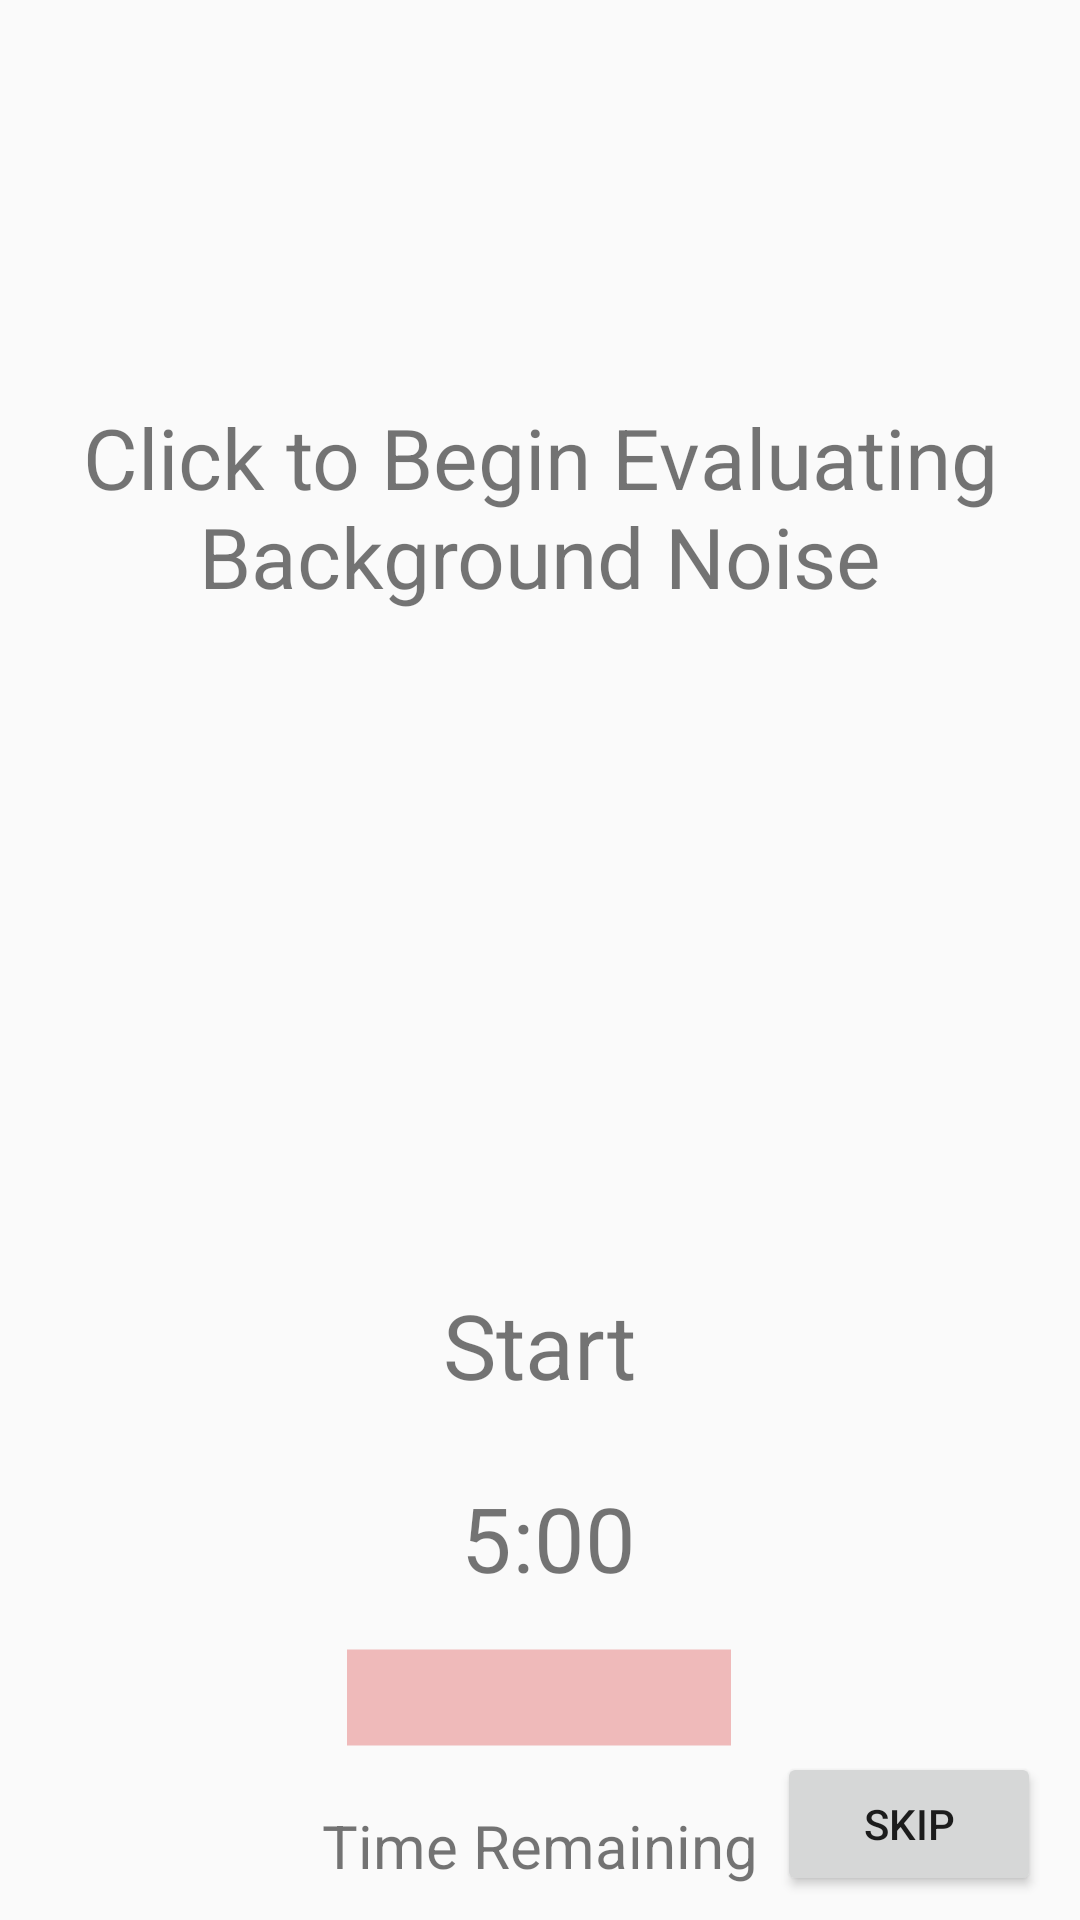

Layout XML and referenced resources for this Android screen:
<!-- AndroidManifest.xml: application theme AppTheme.NoActionBar -->
<!-- res/layout/activity_evaluation.xml -->
<?xml version="1.0" encoding="utf-8"?>
<android.support.constraint.ConstraintLayout
    xmlns:android="http://schemas.android.com/apk/res/android"
    xmlns:app="http://schemas.android.com/apk/res-auto"
    xmlns:tools = "http://schemas.android.com/tools"
    android:layout_width="match_parent"
    android:layout_height = "match_parent"
    tools:context = ".Evaluation">


    <TextView
        android:id="@+id/cancelling_text"
        android:layout_width="0dp"
        android:layout_height="wrap_content"
        android:layout_marginStart="16dp"
        android:layout_marginLeft="16dp"
        android:layout_marginEnd="16dp"
        android:layout_marginRight="16dp"
        android:layout_marginBottom="16dp"
        android:gravity="center_horizontal"
        android:text="@string/evaluate_background_text"
        android:textSize="28sp"
        app:layout_constraintBottom_toTopOf="@+id/evaluate_button"
        app:layout_constraintEnd_toEndOf="parent"
        app:layout_constraintStart_toStartOf="parent" />

    <ToggleButton
        android:id="@+id/evaluate_button"
        style="@style/toggleButton"
        android:layout_width="200dp"
        android:layout_height="200dp"
        android:background="@drawable/priming_toggle_bg"
        android:checked="false"
        app:layout_constraintBottom_toBottomOf="parent"
        app:layout_constraintEnd_toEndOf="parent"
        app:layout_constraintStart_toStartOf="parent"
        app:layout_constraintTop_toTopOf="parent" />

    <TextView
        android:id="@+id/start_stop_text"
        android:layout_width="wrap_content"
        android:layout_height="wrap_content"
        android:layout_marginStart="8dp"
        android:layout_marginLeft="8dp"
        android:layout_marginTop="8dp"
        android:layout_marginEnd="8dp"
        android:layout_marginRight="8dp"
        android:text="@string/start"
        android:textSize="30sp"
        app:layout_constraintEnd_toEndOf="parent"
        app:layout_constraintStart_toStartOf="parent"
        app:layout_constraintTop_toBottomOf="@+id/evaluate_button" />


    <TextView
        android:id="@+id/timer_text"
        android:layout_width="wrap_content"
        android:layout_height="wrap_content"
        android:layout_marginTop="24dp"
        android:text="@string/_5_00"
        android:textSize="30sp"
        app:layout_constraintEnd_toEndOf="parent"
        app:layout_constraintHorizontal_bias="0.509"
        app:layout_constraintStart_toStartOf="parent"
        app:layout_constraintTop_toBottomOf="@+id/start_stop_text" />


    <ProgressBar
        android:id="@+id/progress_bar"
        style="?android:attr/progressBarStyleHorizontal"
        android:layout_width="128dp"
        android:layout_height="69dp"
        android:progressBackgroundTint="@android:color/holo_red_dark"
        android:scaleY="8"
        app:layout_constraintEnd_toEndOf="parent"
        app:layout_constraintHorizontal_bias="0.498"
        app:layout_constraintStart_toStartOf="parent"
        app:layout_constraintTop_toBottomOf="@+id/timer_text" />

    <TextView
        android:id="@+id/cancelling_text"
        android:layout_width="wrap_content"
        android:layout_height="wrap_content"
        android:text="@string/time_remaining"
        android:textSize="20sp"
        app:layout_constraintEnd_toEndOf="parent"
        app:layout_constraintStart_toStartOf="parent"
        app:layout_constraintTop_toBottomOf="@+id/progress_bar" />

    <Button
        android:id="@+id/button"
        android:layout_width="wrap_content"
        android:layout_height="wrap_content"
        android:layout_marginEnd="8dp"
        android:layout_marginRight="8dp"
        android:layout_marginBottom="8dp"
        android:onClick="SkipScreen"
        android:text="@string/skip"
        app:layout_constraintBottom_toBottomOf="parent"
        app:layout_constraintEnd_toEndOf="parent"
        app:layout_constraintHorizontal_bias="0.981"
        app:layout_constraintStart_toStartOf="parent" />



</android.support.constraint.ConstraintLayout>
<!-- resources referenced by this layout -->
<resources>
  <!-- drawable priming_toggle_bg (drawable) -->
  <?xml version="1.0" encoding="utf-8"?>
  <layer-list xmlns:android="http://schemas.android.com/apk/res/android">
  
  
      <item android:id="@android:id/background"
          android:drawable="@drawable/rounded_button" />
      <item android:id="@android:id/toggle"
          android:drawable="@drawable/priming_toggle"/>
  
  </layer-list>
  <string name="_5_00">5:00</string>
  <string name="evaluate_background_text">Click to Begin Evaluating Background Noise</string>
  <string name="skip">Skip</string>
  <string name="start">Start</string>
  <string name="time_remaining">Time Remaining</string>
  <style name="toggleButton" parent="android:Theme.Black">
          <item name="android:buttonStyleToggle">@style/Widget.Button.Toggle</item>
          <item name="android:textOn" />
          <item name="android:textOff" />
      </style>
  <style name="AppTheme.NoActionBar">
          <item name="windowActionBar">false</item>
          <item name="windowNoTitle">true</item>
      </style>
  <!-- drawable rounded_button (drawable) -->
  <?xml version="1.0" encoding="utf-8"?>
  <shape xmlns:android="http://schemas.android.com/apk/res/android" android:shape="oval">
      <solid android:color="@android:color/darker_gray"/>
      <corners android:radius="90000dp"/>
      <size android:width="250dp" android:height="250dp"/>
  </shape>
  <!-- drawable priming_toggle (drawable) -->
  <?xml version="1.0" encoding="utf-8"?>
  <selector xmlns:android="http://schemas.android.com/apk/res/android">
      <item android:state_checked="false"
          android:drawable="@drawable/microphone"
          />
  
      <item android:state_checked="true"
          android:drawable="@drawable/stop"/>
  
  </selector>
  <style name="Widget.Button.Toggle" parent="android:Widget">
          <item name="android:background">@drawable/priming_toggle_bg</item>
          <item name="android:disabledAlpha">?android:attr/disabledAlpha</item>
      </style>
  <!-- drawable microphone: png bitmap (drawable, 65015 bytes) -->
</resources>
